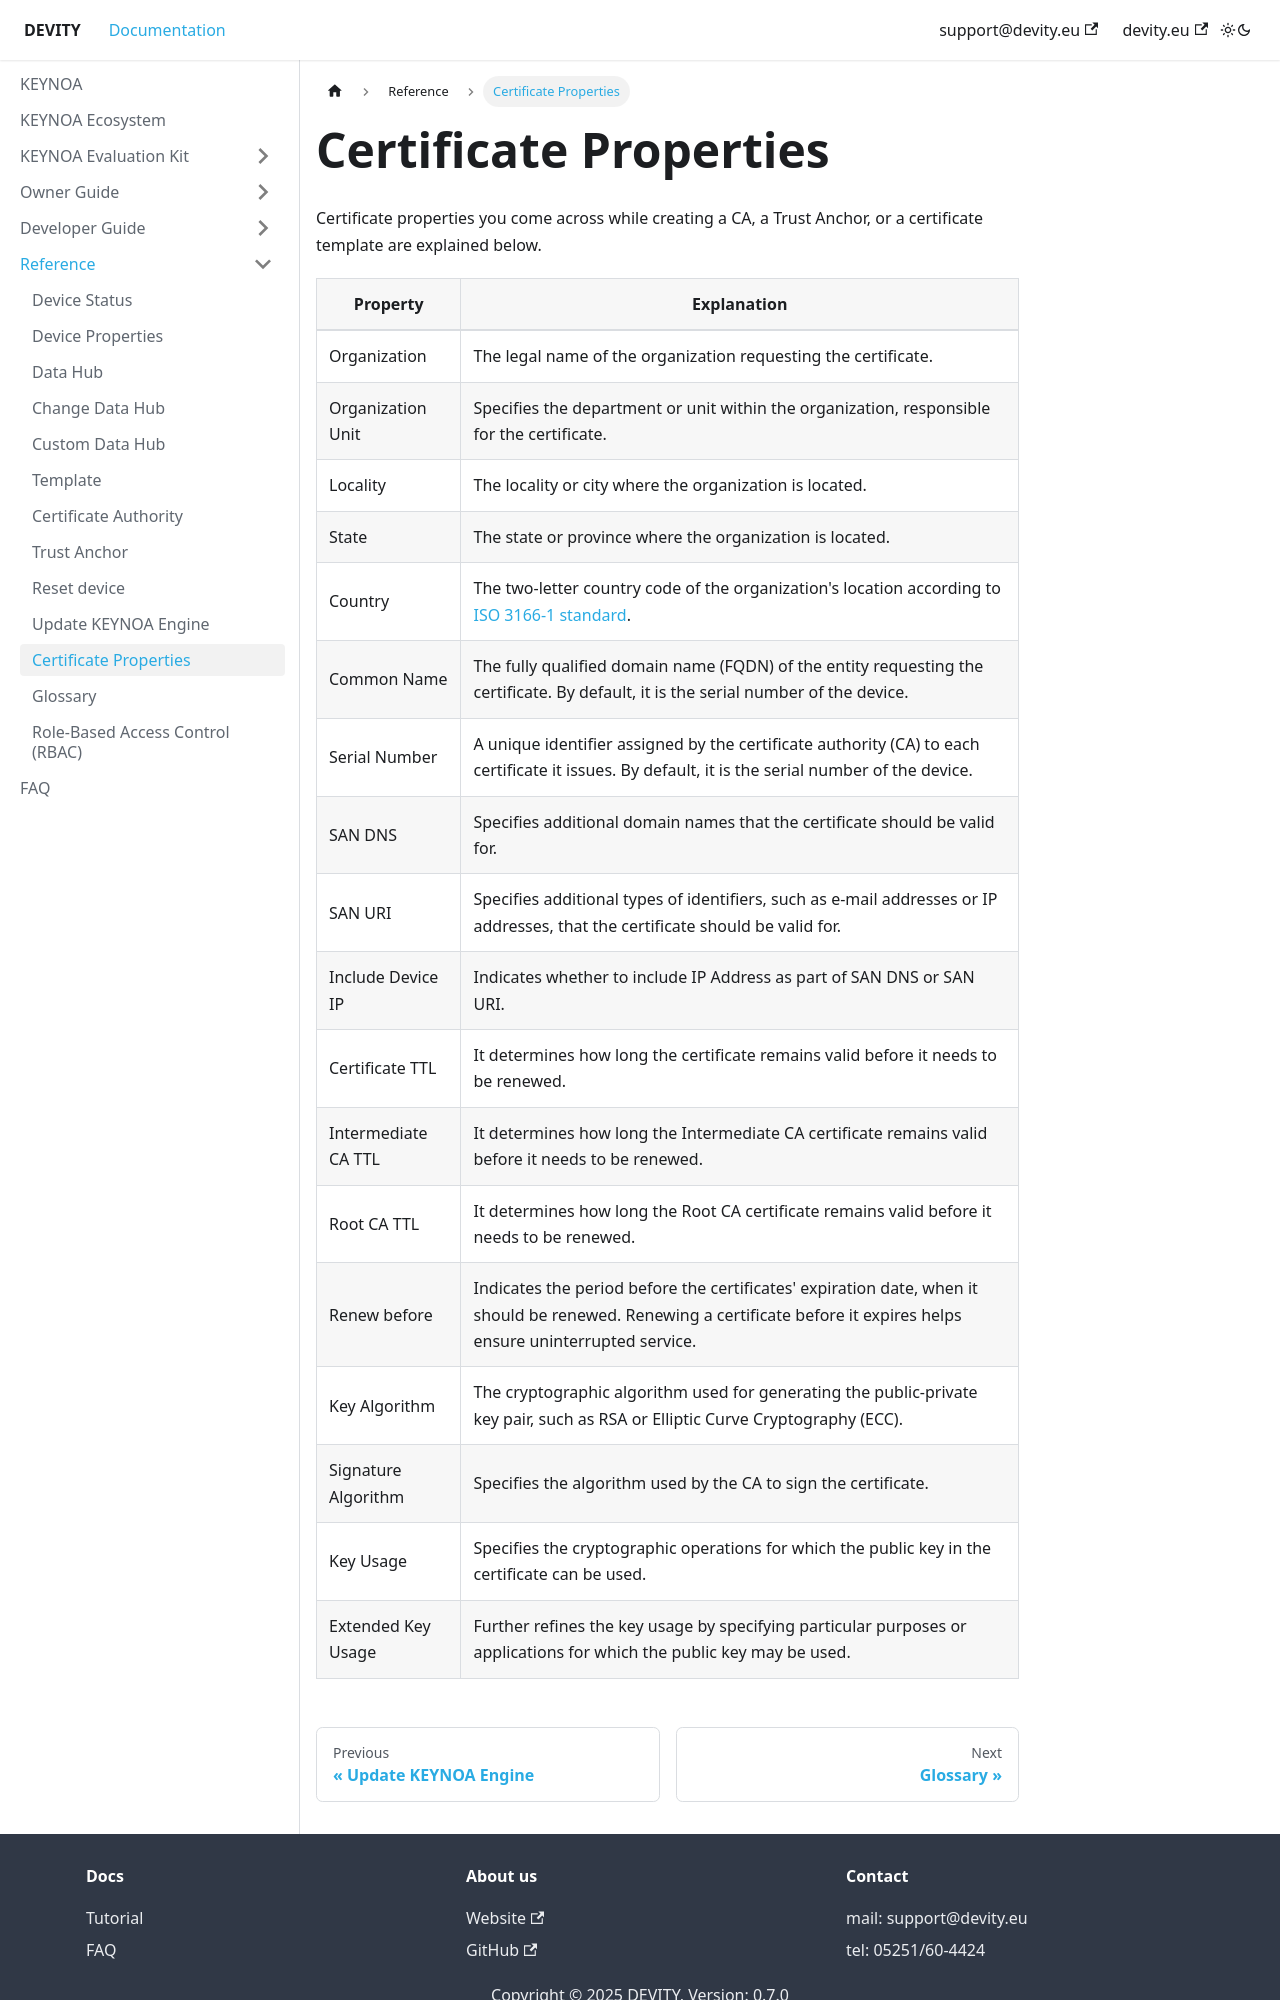

repository: DEVITY-IOT/devity-iot.github.io · page: reference/certificate-properties/index.html · generator: docusaurus

---
sidebar_position: 11
sidebar_label: "Certificate Properties"
title: Certificate Properties
---

Certificate properties you come across while creating a CA, a Trust Anchor, or a certificate template are explained below.
